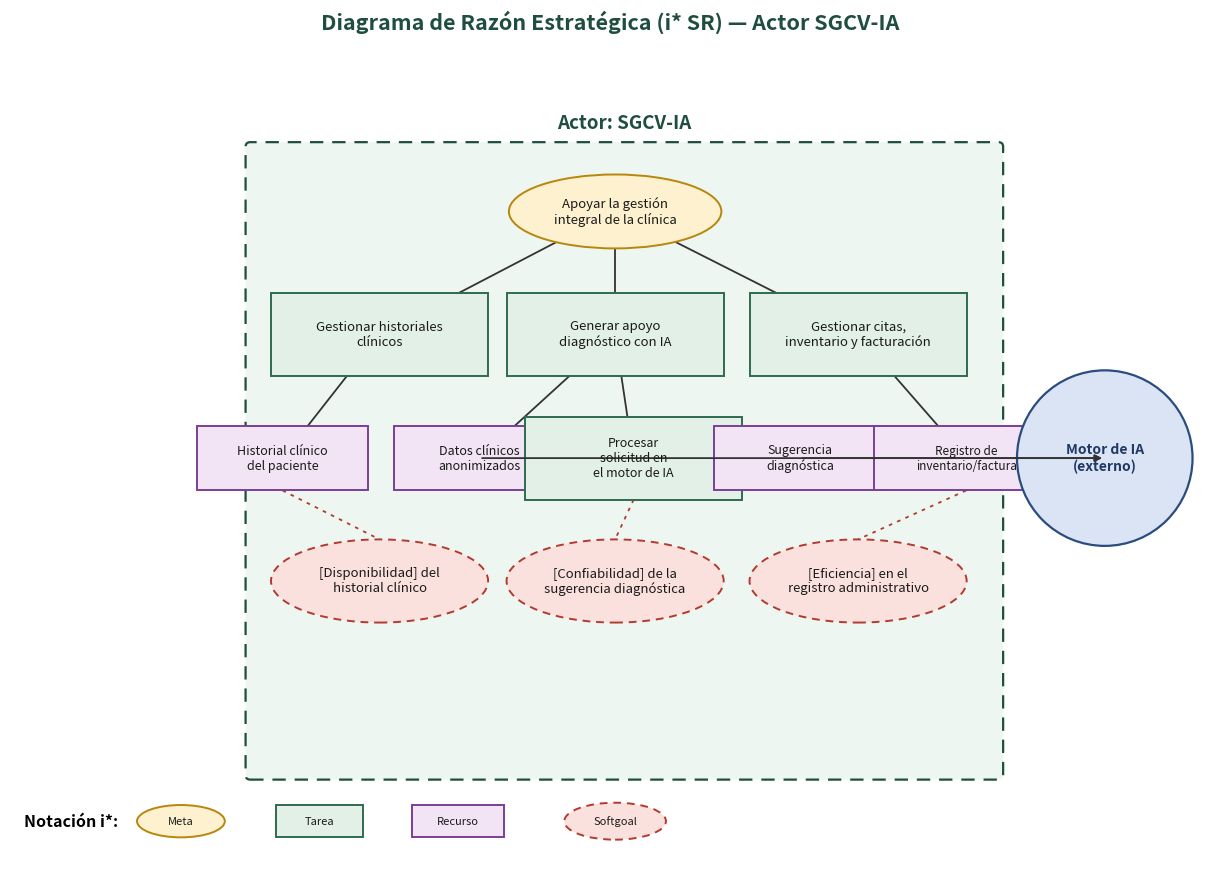

Reproduce this figure in Python.
"""
Diagrama de Razon Estrategica (i* SR) - Actor SGCV-IA
Reconstruido a partir del SVG/PNG publicado en:
03_Modelado/Organizacional_iStar/iStar_SR.(png|svg)

Requiere: matplotlib
Uso: python iStar_SR.py
Genera: iStar_SR.png y iStar_SR.svg
"""

import matplotlib.pyplot as plt
from matplotlib.patches import FancyBboxPatch, Ellipse, Circle, Rectangle

TITLE_COLOR = "#1f4e3d"
GOAL = dict(facecolor="#fdf1cf", edgecolor="#b8860b", lw=1.4)
TASK = dict(facecolor="#e3f0e7", edgecolor="#2f6b4f", lw=1.4)
RES = dict(facecolor="#f2e3f5", edgecolor="#7a3f96", lw=1.4)
SOFTGOAL = dict(facecolor="#fbe1de", edgecolor="#b23a2e", lw=1.4, linestyle=(0, (4, 3)))
ACTOR_EXT = dict(facecolor="#dbe4f5", edgecolor="#2b4c7e", lw=1.6)
BOUNDARY = dict(facecolor="#eef6f1", edgecolor="#1f4e3d", lw=1.6, linestyle=(0, (6, 4)))
LINE_COLOR = "#333333"
DOT_RED = "#b23a2e"

fig, ax = plt.subplots(figsize=(13, 9))
ax.set_xlim(0, 13)
ax.set_ylim(0, 9)
ax.set_aspect("equal")
ax.axis("off")

fig.suptitle("Diagrama de Razón Estratégica (i* SR) — Actor SGCV-IA",
             fontsize=15.5, fontweight="bold", color=TITLE_COLOR, y=0.975)

# ---------------------------------------------------------------------------
# Boundary (frontera del actor)
# ---------------------------------------------------------------------------
boundary = FancyBboxPatch((2.55, 1.0), 8.2, 6.9,
                           boxstyle="round,pad=0,rounding_size=0.05",
                           **BOUNDARY)
ax.add_patch(boundary)
ax.text(6.65, 8.05, "Actor: SGCV-IA", ha="center", fontsize=13.5,
        fontweight="bold", color=TITLE_COLOR)


def rect(center, w, h, text, style, fontsize=9.5):
    x, y = center[0] - w / 2, center[1] - h / 2
    ax.add_patch(Rectangle((x, y), w, h, **style, zorder=3))
    ax.text(center[0], center[1], text, ha="center", va="center",
            fontsize=fontsize, color="#1a1a1a", zorder=4)


def ellipse(center, w, h, text, style, fontsize=9.5):
    ax.add_patch(Ellipse(center, w, h, **style, zorder=3))
    ax.text(center[0], center[1], text, ha="center", va="center",
            fontsize=fontsize, color="#1a1a1a", zorder=4)


def line(p1, p2, arrow=False, color=LINE_COLOR, style="-", lw=1.3):
    if arrow:
        ax.annotate("", xy=p2, xytext=p1,
                     arrowprops=dict(arrowstyle="-|>", color=color, lw=lw, linestyle=style))
    else:
        ax.plot([p1[0], p2[0]], [p1[1], p2[1]], color=color, lw=lw,
                linestyle=style, zorder=2)


# ---------------------------------------------------------------------------
# Meta raiz
# ---------------------------------------------------------------------------
goal = (6.55, 7.15)
ellipse(goal, 2.3, 0.8, "Apoyar la gestión\nintegral de la clínica", GOAL)

# ---------------------------------------------------------------------------
# Tareas de primer nivel
# ---------------------------------------------------------------------------
task1 = (4.00, 5.82)
task2 = (6.55, 5.82)
task3 = (9.18, 5.82)
rect(task1, 2.35, 0.9, "Gestionar historiales\nclínicos", TASK)
rect(task2, 2.35, 0.9, "Generar apoyo\ndiagnóstico con IA", TASK)
rect(task3, 2.35, 0.9, "Gestionar citas,\ninventario y facturación", TASK)

line(goal, task1)
line(goal, task2)
line(goal, task3)

# ---------------------------------------------------------------------------
# Recursos / subtarea intermedia
# ---------------------------------------------------------------------------
res1 = (2.95, 4.48)
res2 = (5.08, 4.48)
task_inline = (6.75, 4.48)
res3 = (8.55, 4.48)
res4 = (10.35, 4.48)

rect(res1, 1.85, 0.7, "Historial clínico\ndel paciente", RES, fontsize=9)
rect(res2, 1.85, 0.7, "Datos clínicos\nanonimizados", RES, fontsize=9)
rect(task_inline, 2.35, 0.9, "Procesar\nsolicitud en\nel motor de IA", TASK, fontsize=9)
rect(res3, 1.85, 0.7, "Sugerencia\ndiagnóstica", RES, fontsize=9)
rect(res4, 2.0, 0.7, "Registro de\ninventario/factura", RES, fontsize=8.5)

line(task1, res1)
line(task2, res2)
line(task2, task_inline)
line(task_inline, res3)
line(task3, res4)

# ---------------------------------------------------------------------------
# Actor externo: Motor de IA
# ---------------------------------------------------------------------------
motor_ia = (11.85, 4.48)
ax.add_patch(Circle(motor_ia, 0.95, **ACTOR_EXT, zorder=3))
ax.text(motor_ia[0], motor_ia[1], "Motor de IA\n(externo)", ha="center", va="center",
        fontsize=10, fontweight="bold", color="#1f3864", zorder=4)

line(res2, motor_ia, arrow=True)
line(res3, motor_ia, arrow=True)

# ---------------------------------------------------------------------------
# Softgoals (calidad) unidos con lineas punteadas rojas
# ---------------------------------------------------------------------------
soft1 = (4.00, 3.15)
soft2 = (6.55, 3.15)
soft3 = (9.18, 3.15)

ellipse(soft1, 2.35, 0.9, "[Disponibilidad] del\nhistorial clínico", SOFTGOAL, fontsize=9.5)
ellipse(soft2, 2.35, 0.9, "[Confiabilidad] de la\nsugerencia diagnóstica", SOFTGOAL, fontsize=9.5)
ellipse(soft3, 2.35, 0.9, "[Eficiencia] en el\nregistro administrativo", SOFTGOAL, fontsize=9.5)

line((res1[0], res1[1] - 0.35), (soft1[0], soft1[1] + 0.45), color=DOT_RED, style=(0, (2, 3)))
line((task_inline[0], task_inline[1] - 0.45), (soft2[0], soft2[1] + 0.45), color=DOT_RED, style=(0, (2, 3)))
line((res4[0], res4[1] - 0.35), (soft3[0], soft3[1] + 0.45), color=DOT_RED, style=(0, (2, 3)))

# ---------------------------------------------------------------------------
# Leyenda
# ---------------------------------------------------------------------------
ax.text(0.15, 0.55, "Notación i*:", fontsize=11.5, fontweight="bold", va="center")
ellipse((1.85, 0.55), 0.95, 0.35, "Meta", GOAL, fontsize=8)
rect((3.35, 0.55), 0.95, 0.35, "Tarea", TASK, fontsize=8)
rect((4.85, 0.55), 1.0, 0.35, "Recurso", RES, fontsize=8)
ellipse((6.55, 0.55), 1.1, 0.4, "Softgoal", SOFTGOAL, fontsize=8)

plt.tight_layout()
plt.savefig("iStar_SR.png", dpi=200, bbox_inches="tight")
plt.savefig("iStar_SR.svg", bbox_inches="tight")
print("Generado: iStar_SR.png / .svg")
